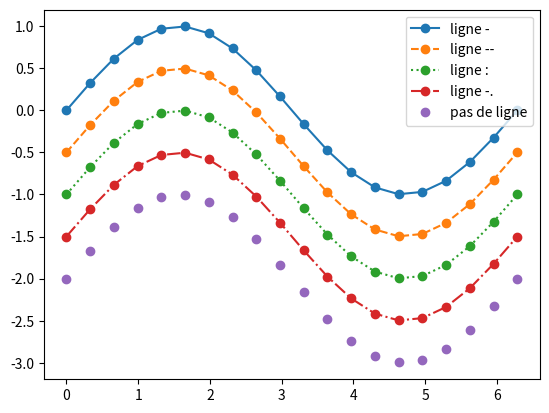

Recreate this plot in Python.
import numpy as np
import matplotlib.pyplot as plt

x = np.linspace(0, 2*np.pi, 20)
y = np.sin(x)
plt.plot(x, y, "o-", label="ligne -")
plt.plot(x, y-0.5, "o--", label="ligne --")
plt.plot(x, y-1, "o:", label="ligne :")
plt.plot(x, y-1.5, "o-.", label="ligne -.")
plt.plot(x, y-2, "o", label="pas de ligne")
plt.legend()

plt.show()